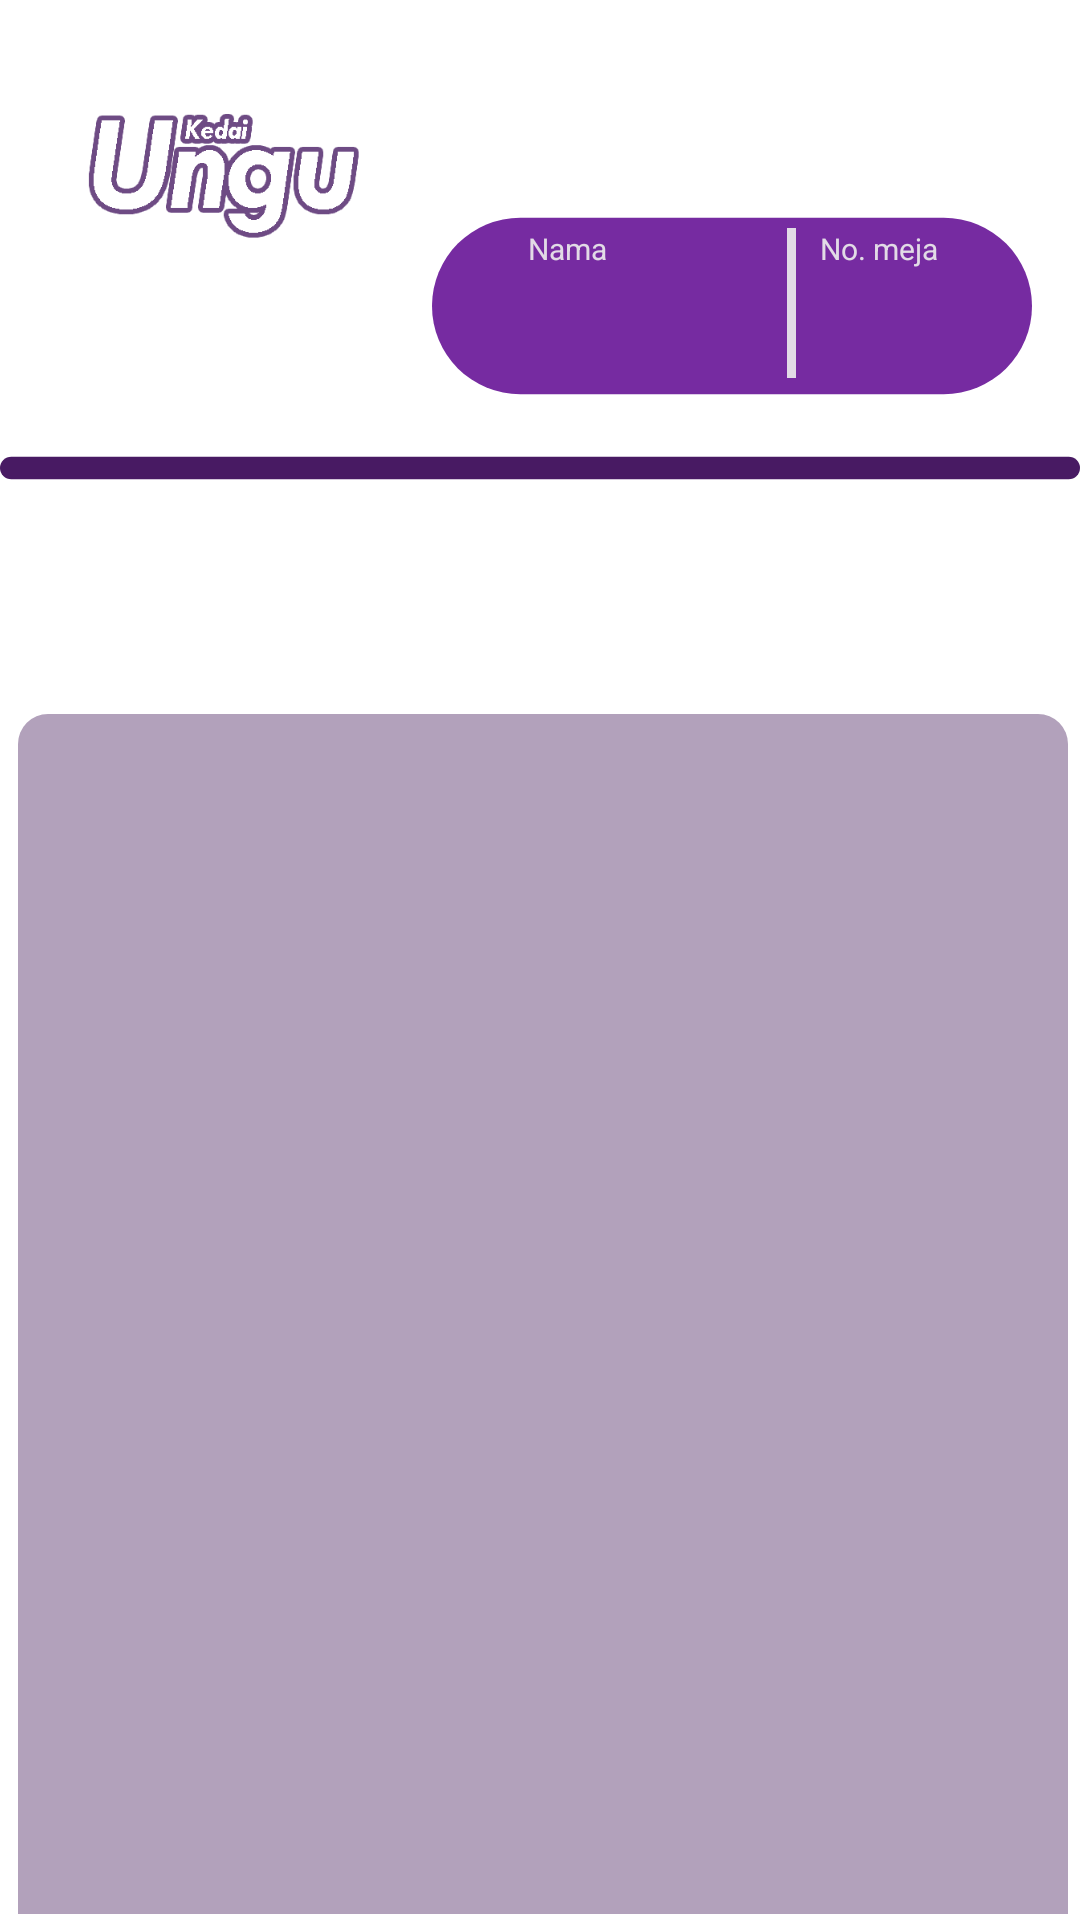

Write the Android layout XML for this screen, with the resource values it uses.
<!-- AndroidManifest.xml: application theme Theme.SistemManajemenMenu -->
<!-- res/layout/fragment_drink.xml -->
<?xml version="1.0" encoding="utf-8"?>
        <androidx.constraintlayout.widget.ConstraintLayout
        xmlns:app="http://schemas.android.com/apk/res-auto"
        xmlns:android="http://schemas.android.com/apk/res/android"
        xmlns:tools="http://schemas.android.com/tools"
            android:layout_width="match_parent"
            android:layout_height="match_parent">

                <ImageView
                    android:id="@+id/imageView28"
                    android:layout_width="123dp"
                    android:layout_height="91dp"
                    android:layout_marginStart="12dp"
                    android:layout_marginTop="8dp"
                    app:layout_constraintStart_toStartOf="parent"
                    app:layout_constraintTop_toTopOf="parent"
                    app:srcCompat="@drawable/kedaiungulogo" />

                <ImageView
                android:id="@+id/imageView23"
                android:layout_width="200dp"
                android:layout_height="68dp"
                android:layout_marginTop="68dp"
                android:layout_marginEnd="16dp"
                app:layout_constraintEnd_toEndOf="parent"
                app:layout_constraintTop_toTopOf="parent"
                app:srcCompat="@drawable/profileicon" />

                <TextView
                android:id="@+id/textView7"
                android:layout_width="wrap_content"
                android:layout_height="wrap_content"
                android:layout_marginStart="32dp"
                android:layout_marginTop="8dp"
                android:text="Nama"
                android:textColor="@color/ungupalingmudabanget"
                android:textSize="10sp"
                app:layout_constraintStart_toStartOf="@+id/imageView23"
                app:layout_constraintTop_toTopOf="@+id/imageView23" />

                <TextView
                android:id="@+id/tv_nama"
                android:layout_width="wrap_content"
                android:layout_height="wrap_content"
                android:layout_marginStart="32dp"
                android:layout_marginTop="4dp"
                android:textColor="@color/ungupalingmudabanget"
                android:textSize="18sp"
                app:layout_constraintStart_toStartOf="@+id/imageView23"
                app:layout_constraintTop_toBottomOf="@+id/textView7"
                tools:text="Zac Efron"/>

                <View
                android:id="@+id/divider"
                android:layout_width="3dp"
                android:layout_height="50dp"
                android:layout_marginStart="60dp"
                android:background="@color/ungupalingmudabanget"
                app:layout_constraintBottom_toBottomOf="@+id/imageView23"
                app:layout_constraintStart_toEndOf="@+id/textView7"
                app:layout_constraintTop_toTopOf="@+id/imageView23"
                app:layout_constraintVertical_bias="0.444" />

                <TextView
                android:id="@+id/textView9"
                android:layout_width="wrap_content"
                android:layout_height="wrap_content"
                android:layout_marginStart="8dp"
                android:layout_marginTop="8dp"
                android:text="No. meja"
                android:textColor="@color/ungupalingmudabanget"
                android:textSize="10sp"
                app:layout_constraintEnd_toEndOf="@+id/imageView23"
                app:layout_constraintHorizontal_bias="0.0"
                app:layout_constraintStart_toEndOf="@+id/divider"
                app:layout_constraintTop_toTopOf="@+id/imageView23" />

                <TextView
                android:id="@+id/tv_no_meja"
                android:layout_width="wrap_content"
                android:layout_height="wrap_content"
                android:layout_marginStart="24dp"
                android:layout_marginTop="4dp"
                android:textColor="@color/ungupalingmudabanget"
                android:textSize="18sp"
                app:layout_constraintEnd_toEndOf="@+id/imageView23"
                app:layout_constraintHorizontal_bias="0.189"
                app:layout_constraintStart_toEndOf="@+id/divider"
                app:layout_constraintTop_toBottomOf="@+id/textView9"
                tools:text="1" />

                <ImageView
                android:id="@+id/imageView9"
                android:layout_width="wrap_content"
                android:layout_height="wrap_content"
                android:layout_marginTop="16dp"
                app:layout_constraintEnd_toEndOf="parent"
                app:layout_constraintHorizontal_bias="0.483"
                app:layout_constraintStart_toStartOf="parent"
                app:layout_constraintTop_toBottomOf="@+id/imageView23"
                app:srcCompat="@drawable/divider_horizontal" />

        <ImageView
            android:id="@+id/imageView13"
            android:layout_width="350dp"
            android:layout_height="404dp"
            android:layout_marginStart="8dp"
            android:layout_marginTop="8dp"
            android:layout_marginEnd="8dp"
            app:layout_constraintBottom_toBottomOf="parent"
            app:layout_constraintEnd_toEndOf="parent"
            app:layout_constraintHorizontal_bias="0.37"
            app:layout_constraintStart_toStartOf="parent"
            app:layout_constraintTop_toBottomOf="@+id/imageView9"
            app:layout_constraintVertical_bias="1.0"
            app:srcCompat="@drawable/backgroundmakananminuman" />

        <androidx.recyclerview.widget.RecyclerView
            android:id="@+id/rv_minuman"
            android:layout_width="348dp"
            android:layout_height="387dp"
            app:layout_constraintBottom_toBottomOf="@+id/imageView13"
            app:layout_constraintEnd_toEndOf="@+id/imageView13"
            app:layout_constraintHorizontal_bias="0.0"
            app:layout_constraintStart_toStartOf="@+id/imageView13"
            app:layout_constraintTop_toTopOf="@+id/imageView13"
            app:layout_constraintVertical_bias="0.729" />

</androidx.constraintlayout.widget.ConstraintLayout>
<!-- resources referenced by this layout -->
<resources>
  <color name="ungupalingmudabanget">#E2DBE6</color>
  <!-- drawable backgroundmakananminuman (drawable) -->
  <?xml version="1.0" encoding="utf-8"?>
  <shape xmlns:android="http://schemas.android.com/apk/res/android"
      android:shape="rectangle">
  
      <solid android:color="@color/ungumudabanget"/>
      <size android:width="350dp"
          android:height="400dp"/>
      <corners android:topLeftRadius="10dp"
          android:topRightRadius="10dp"/>
  
  </shape>
  <!-- drawable divider_horizontal (drawable) -->
  <?xml version="1.0" encoding="utf-8"?>
  <shape xmlns:android="http://schemas.android.com/apk/res/android"
      android:shape="rectangle">
  
      <solid android:color="@color/ungu"/>
      <size android:width="380dp"/>
      <size android:height="8dp"/>
      <corners android:radius="10dp"/>
  
  </shape>
  <!-- drawable kedaiungulogo: png bitmap (drawable, 8072 bytes) -->
  <!-- drawable profileicon (drawable) -->
  <?xml version="1.0" encoding="utf-8"?>
  <shape xmlns:android="http://schemas.android.com/apk/res/android"
      android:shape="rectangle">
  
      <solid android:color="@color/ungumuda"/>
      <size android:width="170dp"/>
      <size android:height="50dp"/>
     <corners android:radius="60dp"/>
  
  </shape>
  <style name="Theme.SistemManajemenMenu" parent="Theme.MaterialComponents.DayNight.NoActionBar">
          
          <item name="colorPrimary">@color/purple_500</item>
          <item name="colorPrimaryVariant">@color/purple_700</item>
          <item name="colorOnPrimary">@color/white</item>
          
          <item name="colorSecondary">@color/teal_200</item>
          <item name="colorSecondaryVariant">@color/teal_700</item>
          <item name="colorOnSecondary">@color/black</item>
          
          <item name="android:statusBarColor" tools:targetApi="l">?attr/colorPrimaryVariant</item>
          
      </style>
  <color name="ungumudabanget">#B2A1BB</color>
  <color name="ungu">#481A63</color>
  <color name="ungumuda">#762BA1</color>
  <color name="purple_500">#FF6200EE</color>
  <color name="purple_700">#FF3700B3</color>
  <color name="white">#FFFFFFFF</color>
  <color name="teal_200">#FF03DAC5</color>
  <color name="teal_700">#FF018786</color>
  <color name="black">#FF000000</color>
</resources>
